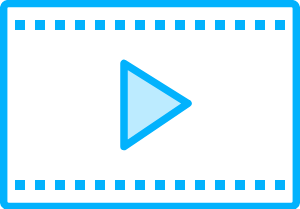
t = 0.00 s
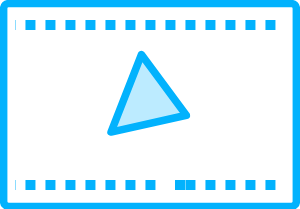
t = 0.95 s
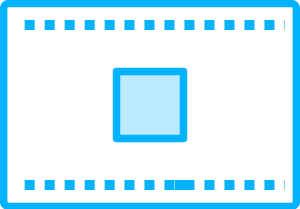
t = 2.11 s
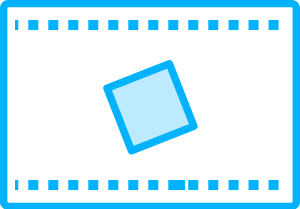
t = 3.10 s
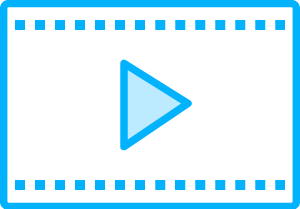
t = 4.00 s
t = 5.00 s: frame unchanged from t = 0.00 s, image omitted

The animated SVG that drew these frames (rendered in a browser with its animation timeline set to each time). Animation: 173 SMIL elements (animate=3,animateMotion=84,animateTransform=86); one cycle of 5.00 s, repeats indefinitely.

<svg xmlns="http://www.w3.org/2000/svg" xmlns:xlink="http://www.w3.org/1999/xlink" style="width:100%;height:100%" viewBox="0 0 168 117">
  <defs>
    <animateTransform xlink:href="#a" fill="freeze" additive="sum" attributeName="transform" begin="0s" calcMode="spline" dur="4.68s" from="-27.25 -17.25" keySplines="0 0 1 1" keyTimes="0;1" repeatCount="indefinite" to="-27.25 -17.25" type="translate" values="-27.25 -17.25;-27.25 -17.25"/>
    <animateTransform xlink:href="#b" fill="freeze" additive="sum" attributeName="transform" begin="0s" calcMode="spline" dur="4.68s" from="-27.25 -17.25" keySplines="0 0 1 1" keyTimes="0;1" repeatCount="indefinite" to="-27.25 -17.25" type="translate" values="-27.25 -17.25;-27.25 -17.25"/>
    <animateTransform xlink:href="#c" fill="freeze" additive="sum" attributeName="transform" begin="0s" calcMode="spline" dur="4.68s" from="-27.25 -17.25" keySplines="0 0 1 1" keyTimes="0;1" repeatCount="indefinite" to="-27.25 -17.25" type="translate" values="-27.25 -17.25;-27.25 -17.25"/>
    <animateTransform xlink:href="#d" fill="freeze" additive="sum" attributeName="transform" begin="0s" calcMode="spline" dur="4.68s" from="-27.25 -17.25" keySplines="0 0 1 1" keyTimes="0;1" repeatCount="indefinite" to="-27.25 -17.25" type="translate" values="-27.25 -17.25;-27.25 -17.25"/>
    <animateTransform xlink:href="#e" fill="freeze" additive="sum" attributeName="transform" begin="0s" calcMode="spline" dur="4.68s" from="-27.25 -17.25" keySplines="0 0 1 1" keyTimes="0;1" repeatCount="indefinite" to="-27.25 -17.25" type="translate" values="-27.25 -17.25;-27.25 -17.25"/>
    <animateTransform xlink:href="#f" fill="freeze" additive="sum" attributeName="transform" begin="0s" calcMode="spline" dur="4.68s" from="-27.25 -17.25" keySplines="0 0 1 1" keyTimes="0;1" repeatCount="indefinite" to="-27.25 -17.25" type="translate" values="-27.25 -17.25;-27.25 -17.25"/>
    <animateTransform xlink:href="#g" fill="freeze" additive="sum" attributeName="transform" begin="0s" calcMode="spline" dur="4.68s" from="-27.25 -17.25" keySplines="0 0 1 1" keyTimes="0;1" repeatCount="indefinite" to="-27.25 -17.25" type="translate" values="-27.25 -17.25;-27.25 -17.25"/>
    <animateTransform xlink:href="#h" fill="freeze" additive="sum" attributeName="transform" begin="0s" calcMode="spline" dur="4.68s" from="-27.25 -17.25" keySplines="0 0 1 1" keyTimes="0;1" repeatCount="indefinite" to="-27.25 -17.25" type="translate" values="-27.25 -17.25;-27.25 -17.25"/>
    <animateTransform xlink:href="#i" fill="freeze" additive="sum" attributeName="transform" begin="0s" calcMode="spline" dur="4.68s" from="-27.25 -17.25" keySplines="0 0 1 1" keyTimes="0;1" repeatCount="indefinite" to="-27.25 -17.25" type="translate" values="-27.25 -17.25;-27.25 -17.25"/>
    <animateTransform xlink:href="#j" fill="freeze" additive="sum" attributeName="transform" begin="0s" calcMode="spline" dur="4.68s" from="-27.25 -17.25" keySplines="0 0 1 1" keyTimes="0;1" repeatCount="indefinite" to="-27.25 -17.25" type="translate" values="-27.25 -17.25;-27.25 -17.25"/>
    <animateTransform xlink:href="#k" fill="freeze" additive="sum" attributeName="transform" begin="0s" calcMode="spline" dur="4.68s" from="-27.25 -17.25" keySplines="0 0 1 1" keyTimes="0;1" repeatCount="indefinite" to="-27.25 -17.25" type="translate" values="-27.25 -17.25;-27.25 -17.25"/>
    <animateTransform xlink:href="#l" fill="freeze" additive="sum" attributeName="transform" begin="0s" calcMode="spline" dur="4.68s" from="-27.25 -17.25" keySplines="0 0 1 1" keyTimes="0;1" repeatCount="indefinite" to="-27.25 -17.25" type="translate" values="-27.25 -17.25;-27.25 -17.25"/>
    <animateTransform xlink:href="#m" fill="freeze" additive="sum" attributeName="transform" begin="0s" calcMode="spline" dur="4.68s" from="-27.25 -17.25" keySplines="0 0 1 1" keyTimes="0;1" repeatCount="indefinite" to="-27.25 -17.25" type="translate" values="-27.25 -17.25;-27.25 -17.25"/>
    <animateTransform xlink:href="#n" fill="freeze" additive="sum" attributeName="transform" begin="0s" calcMode="spline" dur="4.68s" from="-27.25 -17.25" keySplines="0 0 1 1" keyTimes="0;1" repeatCount="indefinite" to="-27.25 -17.25" type="translate" values="-27.25 -17.25;-27.25 -17.25"/>
    <animateTransform xlink:href="#o" fill="freeze" additive="sum" attributeName="transform" begin="0s" calcMode="spline" dur="4.68s" from="-27.25 -17.25" keySplines="0 0 1 1" keyTimes="0;1" repeatCount="indefinite" to="-27.25 -17.25" type="translate" values="-27.25 -17.25;-27.25 -17.25"/>
    <animateTransform xlink:href="#p" fill="freeze" additive="sum" attributeName="transform" begin="0s" calcMode="spline" dur="4.68s" from="-27.25 -17.25" keySplines="0 0 1 1" keyTimes="0;1" repeatCount="indefinite" to="-27.25 -17.25" type="translate" values="-27.25 -17.25;-27.25 -17.25"/>
    <animateTransform xlink:href="#q" fill="freeze" additive="sum" attributeName="transform" begin="0s" calcMode="spline" dur="4.68s" from="-27.25 -17.25" keySplines="0 0 1 1" keyTimes="0;1" repeatCount="indefinite" to="-27.25 -17.25" type="translate" values="-27.25 -17.25;-27.25 -17.25"/>
    <animateTransform xlink:href="#r" fill="freeze" additive="sum" attributeName="transform" begin="0s" calcMode="spline" dur="4.68s" from="-27.25 -17.25" keySplines="0 0 1 1" keyTimes="0;1" repeatCount="indefinite" to="-27.25 -17.25" type="translate" values="-27.25 -17.25;-27.25 -17.25"/>
    <animateTransform xlink:href="#s" fill="freeze" additive="sum" attributeName="transform" begin="0s" calcMode="spline" dur="4.68s" from="-27.25 -17.25" keySplines="0 0 1 1" keyTimes="0;1" repeatCount="indefinite" to="-27.25 -17.25" type="translate" values="-27.25 -17.25;-27.25 -17.25"/>
    <animateTransform xlink:href="#t" fill="freeze" additive="sum" attributeName="transform" begin="0s" calcMode="spline" dur="4.68s" from="-27.25 -17.25" keySplines="0 0 1 1" keyTimes="0;1" repeatCount="indefinite" to="-27.25 -17.25" type="translate" values="-27.25 -17.25;-27.25 -17.25"/>
    <animateTransform xlink:href="#u" fill="freeze" additive="sum" attributeName="transform" begin="0s" calcMode="spline" dur="4.68s" from="-27.25 -17.25" keySplines="0 0 1 1" keyTimes="0;1" repeatCount="indefinite" to="-27.25 -17.25" type="translate" values="-27.25 -17.25;-27.25 -17.25"/>
    <animateTransform xlink:href="#v" fill="freeze" additive="sum" attributeName="transform" begin="0s" calcMode="spline" dur="4.68s" from="-27.25 -17.25" keySplines="0 0 1 1" keyTimes="0;1" repeatCount="indefinite" to="-27.25 -17.25" type="translate" values="-27.25 -17.25;-27.25 -17.25"/>
    <animateTransform xlink:href="#w" fill="freeze" additive="sum" attributeName="transform" begin="0s" calcMode="spline" dur="4.68s" from="-27.25 -17.25" keySplines="0 0 1 1" keyTimes="0;1" repeatCount="indefinite" to="-27.25 -17.25" type="translate" values="-27.25 -17.25;-27.25 -17.25"/>
    <animateTransform xlink:href="#x" fill="freeze" additive="sum" attributeName="transform" begin="0s" calcMode="spline" dur="4.68s" from="-27.25 -17.25" keySplines="0 0 1 1" keyTimes="0;1" repeatCount="indefinite" to="-27.25 -17.25" type="translate" values="-27.25 -17.25;-27.25 -17.25"/>
    <animateTransform xlink:href="#y" fill="freeze" additive="sum" attributeName="transform" begin="0s" calcMode="spline" dur="4.68s" from="-27.25 -17.25" keySplines="0 0 1 1" keyTimes="0;1" repeatCount="indefinite" to="-27.25 -17.25" type="translate" values="-27.25 -17.25;-27.25 -17.25"/>
    <animateTransform xlink:href="#z" fill="freeze" additive="sum" attributeName="transform" begin="0s" calcMode="spline" dur="4.68s" from="-27.25 -17.25" keySplines="0 0 1 1" keyTimes="0;1" repeatCount="indefinite" to="-27.25 -17.25" type="translate" values="-27.25 -17.25;-27.25 -17.25"/>
    <animateTransform xlink:href="#A" fill="freeze" additive="sum" attributeName="transform" begin="0s" calcMode="spline" dur="4.68s" from="-27.25 -17.25" keySplines="0 0 1 1" keyTimes="0;1" repeatCount="indefinite" to="-27.25 -17.25" type="translate" values="-27.25 -17.25;-27.25 -17.25"/>
    <animateTransform xlink:href="#B" fill="freeze" additive="sum" attributeName="transform" begin="0s" calcMode="spline" dur="4.68s" from="-27.25 -17.25" keySplines="0 0 1 1" keyTimes="0;1" repeatCount="indefinite" to="-27.25 -17.25" type="translate" values="-27.25 -17.25;-27.25 -17.25"/>
    <animateTransform xlink:href="#C" fill="freeze" additive="sum" attributeName="transform" begin="0s" calcMode="spline" dur="4.68s" from="-27.25 -17.25" keySplines="0 0 1 1" keyTimes="0;1" repeatCount="indefinite" to="-27.25 -17.25" type="translate" values="-27.25 -17.25;-27.25 -17.25"/>
    <animateTransform xlink:href="#D" fill="freeze" additive="sum" attributeName="transform" begin="0s" calcMode="spline" dur="4.68s" from="-27.25 -17.25" keySplines="0 0 1 1" keyTimes="0;1" repeatCount="indefinite" to="-27.25 -17.25" type="translate" values="-27.25 -17.25;-27.25 -17.25"/>
    <animateTransform xlink:href="#E" fill="freeze" additive="sum" attributeName="transform" begin="0s" calcMode="spline" dur="4.68s" from="-27.25 -17.25" keySplines="0 0 1 1" keyTimes="0;1" repeatCount="indefinite" to="-27.25 -17.25" type="translate" values="-27.25 -17.25;-27.25 -17.25"/>
    <animateTransform xlink:href="#F" fill="freeze" additive="sum" attributeName="transform" begin="0s" calcMode="spline" dur="4.68s" from="-27.25 -17.25" keySplines="0 0 1 1" keyTimes="0;1" repeatCount="indefinite" to="-27.25 -17.25" type="translate" values="-27.25 -17.25;-27.25 -17.25"/>
    <animateTransform xlink:href="#G" fill="freeze" additive="sum" attributeName="transform" begin="0s" calcMode="spline" dur="4.68s" from="-27.25 -17.25" keySplines="0 0 1 1" keyTimes="0;1" repeatCount="indefinite" to="-27.25 -17.25" type="translate" values="-27.25 -17.25;-27.25 -17.25"/>
    <animateTransform xlink:href="#H" fill="freeze" additive="sum" attributeName="transform" begin="0s" calcMode="spline" dur="4.68s" from="-27.25 -17.25" keySplines="0 0 1 1" keyTimes="0;1" repeatCount="indefinite" to="-27.25 -17.25" type="translate" values="-27.25 -17.25;-27.25 -17.25"/>
    <animateTransform xlink:href="#I" fill="freeze" additive="sum" attributeName="transform" begin="0s" calcMode="spline" dur="4.68s" from="-27.25 -17.25" keySplines="0 0 1 1" keyTimes="0;1" repeatCount="indefinite" to="-27.25 -17.25" type="translate" values="-27.25 -17.25;-27.25 -17.25"/>
    <animateTransform xlink:href="#J" fill="freeze" additive="sum" attributeName="transform" begin="0s" calcMode="spline" dur="4.68s" from="-27.25 -17.25" keySplines="0 0 1 1" keyTimes="0;1" repeatCount="indefinite" to="-27.25 -17.25" type="translate" values="-27.25 -17.25;-27.25 -17.25"/>
    <animateTransform xlink:href="#K" fill="freeze" additive="sum" attributeName="transform" begin="0s" calcMode="spline" dur="4.68s" from="-27.25 -17.25" keySplines="0 0 1 1" keyTimes="0;1" repeatCount="indefinite" to="-27.25 -17.25" type="translate" values="-27.25 -17.25;-27.25 -17.25"/>
    <animateTransform xlink:href="#L" fill="freeze" additive="sum" attributeName="transform" begin="0s" calcMode="spline" dur="4.68s" from="-27.25 -17.25" keySplines="0 0 1 1" keyTimes="0;1" repeatCount="indefinite" to="-27.25 -17.25" type="translate" values="-27.25 -17.25;-27.25 -17.25"/>
    <animateTransform xlink:href="#M" fill="freeze" additive="sum" attributeName="transform" begin="0s" calcMode="spline" dur="4.68s" from="-27.25 -17.25" keySplines="0 0 1 1" keyTimes="0;1" repeatCount="indefinite" to="-27.25 -17.25" type="translate" values="-27.25 -17.25;-27.25 -17.25"/>
    <animateTransform xlink:href="#N" fill="freeze" additive="sum" attributeName="transform" begin="0s" calcMode="spline" dur="4.68s" from="-27.25 -17.25" keySplines="0 0 1 1" keyTimes="0;1" repeatCount="indefinite" to="-27.25 -17.25" type="translate" values="-27.25 -17.25;-27.25 -17.25"/>
    <animateTransform xlink:href="#O" fill="freeze" additive="sum" attributeName="transform" begin="0s" calcMode="spline" dur="4.68s" from="-27.25 -17.25" keySplines="0 0 1 1" keyTimes="0;1" repeatCount="indefinite" to="-27.25 -17.25" type="translate" values="-27.25 -17.25;-27.25 -17.25"/>
    <animateTransform xlink:href="#P" fill="freeze" additive="sum" attributeName="transform" begin="0s" calcMode="spline" dur="4.68s" from="-27.25 -17.25" keySplines="0 0 1 1" keyTimes="0;1" repeatCount="indefinite" to="-27.25 -17.25" type="translate" values="-27.25 -17.25;-27.25 -17.25"/>
    <animateTransform xlink:href="#Q" fill="freeze" additive="sum" attributeName="transform" begin="0s" calcMode="spline" dur="4.68s" from="-27.25 -17.25" keySplines="0 0 1 1" keyTimes="0;1" repeatCount="indefinite" to="-27.25 -17.25" type="translate" values="-27.25 -17.25;-27.25 -17.25"/>
    <animateTransform xlink:href="#R" fill="freeze" additive="sum" attributeName="transform" begin="0s" calcMode="spline" dur="4.68s" from="-27.25 -17.25" keySplines="0 0 1 1" keyTimes="0;1" repeatCount="indefinite" to="-27.25 -17.25" type="translate" values="-27.25 -17.25;-27.25 -17.25"/>
    <animateTransform xlink:href="#S" fill="freeze" additive="sum" attributeName="transform" begin="0s" calcMode="spline" dur="4.68s" from="-27.25 -17.25" keySplines="0 0 1 1" keyTimes="0;1" repeatCount="indefinite" to="-27.25 -17.25" type="translate" values="-27.25 -17.25;-27.25 -17.25"/>
    <animateTransform xlink:href="#T" fill="freeze" additive="sum" attributeName="transform" begin="0s" calcMode="spline" dur="4.68s" from="-27.25 -17.25" keySplines="0 0 1 1" keyTimes="0;1" repeatCount="indefinite" to="-27.25 -17.25" type="translate" values="-27.25 -17.25;-27.25 -17.25"/>
    <animateTransform xlink:href="#U" fill="freeze" additive="sum" attributeName="transform" begin="0s" calcMode="spline" dur="4.68s" from="-27.25 -17.25" keySplines="0 0 1 1" keyTimes="0;1" repeatCount="indefinite" to="-27.25 -17.25" type="translate" values="-27.25 -17.25;-27.25 -17.25"/>
    <animateTransform xlink:href="#V" fill="freeze" additive="sum" attributeName="transform" begin="0s" calcMode="spline" dur="4.68s" from="-27.25 -17.25" keySplines="0 0 1 1" keyTimes="0;1" repeatCount="indefinite" to="-27.25 -17.25" type="translate" values="-27.25 -17.25;-27.25 -17.25"/>
    <animateTransform xlink:href="#W" fill="freeze" additive="sum" attributeName="transform" begin="0s" calcMode="spline" dur="4.68s" from="-27.25 -17.25" keySplines="0 0 1 1" keyTimes="0;1" repeatCount="indefinite" to="-27.25 -17.25" type="translate" values="-27.25 -17.25;-27.25 -17.25"/>
    <animateTransform xlink:href="#X" fill="freeze" additive="sum" attributeName="transform" begin="0s" calcMode="spline" dur="4.68s" from="-27.25 -17.25" keySplines="0 0 1 1" keyTimes="0;1" repeatCount="indefinite" to="-27.25 -17.25" type="translate" values="-27.25 -17.25;-27.25 -17.25"/>
    <animateTransform xlink:href="#Y" fill="freeze" additive="sum" attributeName="transform" begin="0s" calcMode="spline" dur="4.68s" from="-27.25 -17.25" keySplines="0 0 1 1" keyTimes="0;1" repeatCount="indefinite" to="-27.25 -17.25" type="translate" values="-27.25 -17.25;-27.25 -17.25"/>
    <animateTransform xlink:href="#Z" fill="freeze" additive="sum" attributeName="transform" begin="0s" calcMode="spline" dur="4.68s" from="-27.25 -17.25" keySplines="0 0 1 1" keyTimes="0;1" repeatCount="indefinite" to="-27.25 -17.25" type="translate" values="-27.25 -17.25;-27.25 -17.25"/>
    <animateTransform xlink:href="#aa" fill="freeze" additive="sum" attributeName="transform" begin="0s" calcMode="spline" dur="4.68s" from="-27.25 -17.25" keySplines="0 0 1 1" keyTimes="0;1" repeatCount="indefinite" to="-27.25 -17.25" type="translate" values="-27.25 -17.25;-27.25 -17.25"/>
    <animateTransform xlink:href="#ab" fill="freeze" additive="sum" attributeName="transform" begin="0s" calcMode="spline" dur="4.68s" from="-27.25 -17.25" keySplines="0 0 1 1" keyTimes="0;1" repeatCount="indefinite" to="-27.25 -17.25" type="translate" values="-27.25 -17.25;-27.25 -17.25"/>
    <animateTransform xlink:href="#ac" fill="freeze" additive="sum" attributeName="transform" begin="0s" calcMode="spline" dur="4.68s" from="-27.25 -17.25" keySplines="0 0 1 1" keyTimes="0;1" repeatCount="indefinite" to="-27.25 -17.25" type="translate" values="-27.25 -17.25;-27.25 -17.25"/>
    <animateTransform xlink:href="#ad" fill="freeze" additive="sum" attributeName="transform" begin="0s" calcMode="spline" dur="4.68s" from="-27.25 -17.25" keySplines="0 0 1 1" keyTimes="0;1" repeatCount="indefinite" to="-27.25 -17.25" type="translate" values="-27.25 -17.25;-27.25 -17.25"/>
    <animateTransform xlink:href="#ae" fill="freeze" additive="sum" attributeName="transform" begin="0s" calcMode="spline" dur="4.68s" from="-27.25 -17.25" keySplines="0 0 1 1" keyTimes="0;1" repeatCount="indefinite" to="-27.25 -17.25" type="translate" values="-27.25 -17.25;-27.25 -17.25"/>
    <animateTransform xlink:href="#af" fill="freeze" additive="sum" attributeName="transform" begin="0s" calcMode="spline" dur="4.68s" from="-27.25 -17.25" keySplines="0 0 1 1" keyTimes="0;1" repeatCount="indefinite" to="-27.25 -17.25" type="translate" values="-27.25 -17.25;-27.25 -17.25"/>
    <animateTransform xlink:href="#ag" fill="freeze" additive="sum" attributeName="transform" begin="0s" calcMode="spline" dur="4.68s" from="-27.25 -17.25" keySplines="0 0 1 1" keyTimes="0;1" repeatCount="indefinite" to="-27.25 -17.25" type="translate" values="-27.25 -17.25;-27.25 -17.25"/>
    <animateTransform xlink:href="#ah" fill="freeze" additive="sum" attributeName="transform" begin="0s" calcMode="spline" dur="4.68s" from="-27.25 -17.25" keySplines="0 0 1 1" keyTimes="0;1" repeatCount="indefinite" to="-27.25 -17.25" type="translate" values="-27.25 -17.25;-27.25 -17.25"/>
    <animateTransform xlink:href="#ai" fill="freeze" additive="sum" attributeName="transform" begin="0s" calcMode="spline" dur="4.68s" from="-27.25 -17.25" keySplines="0 0 1 1" keyTimes="0;1" repeatCount="indefinite" to="-27.25 -17.25" type="translate" values="-27.25 -17.25;-27.25 -17.25"/>
    <animateTransform xlink:href="#aj" fill="freeze" additive="sum" attributeName="transform" begin="0s" calcMode="spline" dur="4.68s" from="-27.25 -17.25" keySplines="0 0 1 1" keyTimes="0;1" repeatCount="indefinite" to="-27.25 -17.25" type="translate" values="-27.25 -17.25;-27.25 -17.25"/>
    <animateTransform xlink:href="#ak" fill="freeze" additive="sum" attributeName="transform" begin="0s" calcMode="spline" dur="4.68s" from="-27.25 -17.25" keySplines="0 0 1 1" keyTimes="0;1" repeatCount="indefinite" to="-27.25 -17.25" type="translate" values="-27.25 -17.25;-27.25 -17.25"/>
    <animateTransform xlink:href="#al" fill="freeze" additive="sum" attributeName="transform" begin="0s" calcMode="spline" dur="4.68s" from="-27.25 -17.25" keySplines="0 0 1 1" keyTimes="0;1" repeatCount="indefinite" to="-27.25 -17.25" type="translate" values="-27.25 -17.25;-27.25 -17.25"/>
    <animateTransform xlink:href="#am" fill="freeze" additive="sum" attributeName="transform" begin="0s" calcMode="spline" dur="4.68s" from="-27.25 -17.25" keySplines="0 0 1 1" keyTimes="0;1" repeatCount="indefinite" to="-27.25 -17.25" type="translate" values="-27.25 -17.25;-27.25 -17.25"/>
    <animateTransform xlink:href="#an" fill="freeze" additive="sum" attributeName="transform" begin="0s" calcMode="spline" dur="4.68s" from="-27.25 -17.25" keySplines="0 0 1 1" keyTimes="0;1" repeatCount="indefinite" to="-27.25 -17.25" type="translate" values="-27.25 -17.25;-27.25 -17.25"/>
    <animateTransform xlink:href="#ao" fill="freeze" additive="sum" attributeName="transform" begin="0s" calcMode="spline" dur="4.68s" from="-27.25 -17.25" keySplines="0 0 1 1" keyTimes="0;1" repeatCount="indefinite" to="-27.25 -17.25" type="translate" values="-27.25 -17.25;-27.25 -17.25"/>
    <animateTransform xlink:href="#ap" fill="freeze" additive="sum" attributeName="transform" begin="0s" calcMode="spline" dur="4.68s" from="-27.25 -17.25" keySplines="0 0 1 1" keyTimes="0;1" repeatCount="indefinite" to="-27.25 -17.25" type="translate" values="-27.25 -17.25;-27.25 -17.25"/>
    <animateTransform xlink:href="#aq" fill="freeze" additive="sum" attributeName="transform" begin="0s" calcMode="spline" dur="4.68s" from="-27.25 -17.25" keySplines="0 0 1 1" keyTimes="0;1" repeatCount="indefinite" to="-27.25 -17.25" type="translate" values="-27.25 -17.25;-27.25 -17.25"/>
    <animateTransform xlink:href="#ar" fill="freeze" additive="sum" attributeName="transform" begin="0s" calcMode="spline" dur="4.68s" from="-27.25 -17.25" keySplines="0 0 1 1" keyTimes="0;1" repeatCount="indefinite" to="-27.25 -17.25" type="translate" values="-27.25 -17.25;-27.25 -17.25"/>
    <animateTransform xlink:href="#as" fill="freeze" additive="sum" attributeName="transform" begin="0s" calcMode="spline" dur="4.68s" from="-27.25 -17.25" keySplines="0 0 1 1" keyTimes="0;1" repeatCount="indefinite" to="-27.25 -17.25" type="translate" values="-27.25 -17.25;-27.25 -17.25"/>
    <animateTransform xlink:href="#at" fill="freeze" additive="sum" attributeName="transform" begin="0s" calcMode="spline" dur="4.68s" from="-27.25 -17.25" keySplines="0 0 1 1" keyTimes="0;1" repeatCount="indefinite" to="-27.25 -17.25" type="translate" values="-27.25 -17.25;-27.25 -17.25"/>
    <animateTransform xlink:href="#au" fill="freeze" additive="sum" attributeName="transform" begin="0s" calcMode="spline" dur="4.68s" from="-27.25 -17.25" keySplines="0 0 1 1" keyTimes="0;1" repeatCount="indefinite" to="-27.25 -17.25" type="translate" values="-27.25 -17.25;-27.25 -17.25"/>
    <animateTransform xlink:href="#av" fill="freeze" additive="sum" attributeName="transform" begin="0s" calcMode="spline" dur="4.68s" from="-27.25 -17.25" keySplines="0 0 1 1" keyTimes="0;1" repeatCount="indefinite" to="-27.25 -17.25" type="translate" values="-27.25 -17.25;-27.25 -17.25"/>
    <animateTransform xlink:href="#aw" fill="freeze" additive="sum" attributeName="transform" begin="0s" calcMode="spline" dur="4.68s" from="-27.25 -17.25" keySplines="0 0 1 1" keyTimes="0;1" repeatCount="indefinite" to="-27.25 -17.25" type="translate" values="-27.25 -17.25;-27.25 -17.25"/>
    <animateTransform xlink:href="#ax" fill="freeze" additive="sum" attributeName="transform" begin="0s" calcMode="spline" dur="4.68s" from="-27.25 -17.25" keySplines="0 0 1 1" keyTimes="0;1" repeatCount="indefinite" to="-27.25 -17.25" type="translate" values="-27.25 -17.25;-27.25 -17.25"/>
    <animateTransform xlink:href="#ay" fill="freeze" additive="sum" attributeName="transform" begin="0s" calcMode="spline" dur="4.68s" from="-27.25 -17.25" keySplines="0 0 1 1" keyTimes="0;1" repeatCount="indefinite" to="-27.25 -17.25" type="translate" values="-27.25 -17.25;-27.25 -17.25"/>
    <animateTransform xlink:href="#az" fill="freeze" additive="sum" attributeName="transform" begin="0s" calcMode="spline" dur="4.68s" from="-27.25 -17.25" keySplines="0 0 1 1" keyTimes="0;1" repeatCount="indefinite" to="-27.25 -17.25" type="translate" values="-27.25 -17.25;-27.25 -17.25"/>
    <animateTransform xlink:href="#aA" fill="freeze" additive="sum" attributeName="transform" begin="0s" calcMode="spline" dur="4.68s" from="-27.25 -17.25" keySplines="0 0 1 1" keyTimes="0;1" repeatCount="indefinite" to="-27.25 -17.25" type="translate" values="-27.25 -17.25;-27.25 -17.25"/>
    <animateTransform xlink:href="#aB" fill="freeze" additive="sum" attributeName="transform" begin="0s" calcMode="spline" dur="4.68s" from="-27.25 -17.25" keySplines="0 0 1 1" keyTimes="0;1" repeatCount="indefinite" to="-27.25 -17.25" type="translate" values="-27.25 -17.25;-27.25 -17.25"/>
    <animateTransform xlink:href="#aC" fill="freeze" additive="sum" attributeName="transform" begin="0s" calcMode="spline" dur="4.68s" from="-27.25 -17.25" keySplines="0 0 1 1" keyTimes="0;1" repeatCount="indefinite" to="-27.25 -17.25" type="translate" values="-27.25 -17.25;-27.25 -17.25"/>
    <animateTransform xlink:href="#aD" fill="freeze" additive="sum" attributeName="transform" begin="0s" calcMode="spline" dur="4.68s" from="-27.25 -17.25" keySplines="0 0 1 1" keyTimes="0;1" repeatCount="indefinite" to="-27.25 -17.25" type="translate" values="-27.25 -17.25;-27.25 -17.25"/>
    <animateTransform xlink:href="#aE" fill="freeze" additive="sum" attributeName="transform" begin="0s" calcMode="spline" dur="4.68s" from="-27.25 -17.25" keySplines="0 0 1 1" keyTimes="0;1" repeatCount="indefinite" to="-27.25 -17.25" type="translate" values="-27.25 -17.25;-27.25 -17.25"/>
    <animateTransform xlink:href="#aF" fill="freeze" additive="sum" attributeName="transform" begin="0s" calcMode="spline" dur="4.68s" from="-27.25 -17.25" keySplines="0 0 1 1" keyTimes="0;1" repeatCount="indefinite" to="-27.25 -17.25" type="translate" values="-27.25 -17.25;-27.25 -17.25"/>
    <animateTransform xlink:href="#aG" fill="freeze" additive="sum" attributeName="transform" begin="0s" calcMode="spline" dur="4.68s" from="0" keySplines="1 0 0 1;1 0 0 1;0.167 0 0 1;1 0 0 1;0 0 0 0" keyTimes="0;0.1367521;0.4017094;0.5982906;0.8547009;1" repeatCount="indefinite" to="0" type="rotate" values="0;0;720;720;0;0"/>
    <animateTransform xlink:href="#aH" fill="freeze" additive="sum" attributeName="transform" begin="0s" calcMode="spline" dur="4.68s" from="0" keySplines="1 0 0 1;1 0 0 1;0.167 0 0 1;1 0 0 1;0 0 0 0" keyTimes="0;0.1367521;0.4017094;0.5982906;0.8547009;1" repeatCount="indefinite" to="0" type="rotate" values="0;0;720;720;0;0"/>
    <animateMotion xlink:href="#a" fill="freeze" begin="0s" calcMode="spline" dur="4.68s" keyPoints="0;0;1;1" keySplines="0.333 0 0.667 1;0.333 0 0.667 1;0 0 0 0" keyTimes="0;0.1367521;0.8547009;1" path="M27.25 17.25 C27.25,17.25 27.25,17.25 27.25,17.25 C13.27,17.25 -42.67,17.25 -56.65,17.25 C-56.65,17.25 -56.65,17.25 -56.65,17.25" repeatCount="indefinite"/>
    <animateMotion xlink:href="#b" fill="freeze" begin="0s" calcMode="spline" dur="4.68s" keyPoints="0;0;1;1" keySplines="0.333 0 0.667 1;0.333 0 0.667 1;0 0 0 0" keyTimes="0;0.1367521;0.8547009;1" path="M27.25 17.25 C27.25,17.25 27.25,17.25 27.25,17.25 C13.27,17.25 -42.67,17.25 -56.65,17.25 C-56.65,17.25 -56.65,17.25 -56.65,17.25" repeatCount="indefinite"/>
    <animateMotion xlink:href="#c" fill="freeze" begin="0s" calcMode="spline" dur="4.68s" keyPoints="0;0;1;1" keySplines="0.333 0 0.667 1;0.333 0 0.667 1;0 0 0 0" keyTimes="0;0.1367521;0.8547009;1" path="M27.25 17.25 C27.25,17.25 27.25,17.25 27.25,17.25 C13.27,17.25 -42.67,17.25 -56.65,17.25 C-56.65,17.25 -56.65,17.25 -56.65,17.25" repeatCount="indefinite"/>
    <animateMotion xlink:href="#d" fill="freeze" begin="0s" calcMode="spline" dur="4.68s" keyPoints="0;0;1;1" keySplines="0.333 0 0.667 1;0.333 0 0.667 1;0 0 0 0" keyTimes="0;0.1367521;0.8547009;1" path="M27.25 17.25 C27.25,17.25 27.25,17.25 27.25,17.25 C13.27,17.25 -42.67,17.25 -56.65,17.25 C-56.65,17.25 -56.65,17.25 -56.65,17.25" repeatCount="indefinite"/>
    <animateMotion xlink:href="#e" fill="freeze" begin="0s" calcMode="spline" dur="4.68s" keyPoints="0;0;1;1" keySplines="0.333 0 0.667 1;0.333 0 0.667 1;0 0 0 0" keyTimes="0;0.1367521;0.8547009;1" path="M27.25 17.25 C27.25,17.25 27.25,17.25 27.25,17.25 C13.27,17.25 -42.67,17.25 -56.65,17.25 C-56.65,17.25 -56.65,17.25 -56.65,17.25" repeatCount="indefinite"/>
    <animateMotion xlink:href="#f" fill="freeze" begin="0s" calcMode="spline" dur="4.68s" keyPoints="0;0;1;1" keySplines="0.333 0 0.667 1;0.333 0 0.667 1;0 0 0 0" keyTimes="0;0.1367521;0.8547009;1" path="M27.25 17.25 C27.25,17.25 27.25,17.25 27.25,17.25 C13.27,17.25 -42.67,17.25 -56.65,17.25 C-56.65,17.25 -56.65,17.25 -56.65,17.25" repeatCount="indefinite"/>
    <animateMotion xlink:href="#g" fill="freeze" begin="0s" calcMode="spline" dur="4.68s" keyPoints="0;0;1;1" keySplines="0.333 0 0.667 1;0.333 0 0.667 1;0 0 0 0" keyTimes="0;0.1367521;0.8547009;1" path="M27.25 17.25 C27.25,17.25 27.25,17.25 27.25,17.25 C13.27,17.25 -42.67,17.25 -56.65,17.25 C-56.65,17.25 -56.65,17.25 -56.65,17.25" repeatCount="indefinite"/>
    <animateMotion xlink:href="#h" fill="freeze" begin="0s" calcMode="spline" dur="4.68s" keyPoints="0;0;1;1" keySplines="0.333 0 0.667 1;0.333 0 0.667 1;0 0 0 0" keyTimes="0;0.1367521;0.8547009;1" path="M27.25 17.25 C27.25,17.25 27.25,17.25 27.25,17.25 C13.27,17.25 -42.67,17.25 -56.65,17.25 C-56.65,17.25 -56.65,17.25 -56.65,17.25" repeatCount="indefinite"/>
    <animateMotion xlink:href="#i" fill="freeze" begin="0s" calcMode="spline" dur="4.68s" keyPoints="0;0;1;1" keySplines="0.333 0 0.667 1;0.333 0 0.667 1;0 0 0 0" keyTimes="0;0.1367521;0.8547009;1" path="M27.25 17.25 C27.25,17.25 27.25,17.25 27.25,17.25 C13.27,17.25 -42.67,17.25 -56.65,17.25 C-56.65,17.25 -56.65,17.25 -56.65,17.25" repeatCount="indefinite"/>
    <animateMotion xlink:href="#j" fill="freeze" begin="0s" calcMode="spline" dur="4.68s" keyPoints="0;0;1;1" keySplines="0.333 0 0.667 1;0.333 0 0.667 1;0 0 0 0" keyTimes="0;0.1367521;0.8547009;1" path="M27.25 17.25 C27.25,17.25 27.25,17.25 27.25,17.25 C13.27,17.25 -42.67,17.25 -56.65,17.25 C-56.65,17.25 -56.65,17.25 -56.65,17.25" repeatCount="indefinite"/>
    <animateMotion xlink:href="#k" fill="freeze" begin="0s" calcMode="spline" dur="4.68s" keyPoints="0;0;1;1" keySplines="0.333 0 0.667 1;0.333 0 0.667 1;0 0 0 0" keyTimes="0;0.1367521;0.8547009;1" path="M27.25 17.25 C27.25,17.25 27.25,17.25 27.25,17.25 C13.27,17.25 -42.67,17.25 -56.65,17.25 C-56.65,17.25 -56.65,17.25 -56.65,17.25" repeatCount="indefinite"/>
    <animateMotion xlink:href="#l" fill="freeze" begin="0s" calcMode="spline" dur="4.68s" keyPoints="0;0;1;1" keySplines="0.333 0 0.667 1;0.333 0 0.667 1;0 0 0 0" keyTimes="0;0.1367521;0.8547009;1" path="M27.25 17.25 C27.25,17.25 27.25,17.25 27.25,17.25 C13.27,17.25 -42.67,17.25 -56.65,17.25 C-56.65,17.25 -56.65,17.25 -56.65,17.25" repeatCount="indefinite"/>
    <animateMotion xlink:href="#m" fill="freeze" begin="0s" calcMode="spline" dur="4.68s" keyPoints="0;0;1;1" keySplines="0.333 0 0.667 1;0.333 0 0.667 1;0 0 0 0" keyTimes="0;0.1367521;0.8547009;1" path="M27.25 17.25 C27.25,17.25 27.25,17.25 27.25,17.25 C13.27,17.25 -42.67,17.25 -56.65,17.25 C-56.65,17.25 -56.65,17.25 -56.65,17.25" repeatCount="indefinite"/>
    <animateMotion xlink:href="#n" fill="freeze" begin="0s" calcMode="spline" dur="4.68s" keyPoints="0;0;1;1" keySplines="0.333 0 0.667 1;0.333 0 0.667 1;0 0 0 0" keyTimes="0;0.1367521;0.8547009;1" path="M27.25 17.25 C27.25,17.25 27.25,17.25 27.25,17.25 C13.27,17.25 -42.67,17.25 -56.65,17.25 C-56.65,17.25 -56.65,17.25 -56.65,17.25" repeatCount="indefinite"/>
    <animateMotion xlink:href="#o" fill="freeze" begin="0s" calcMode="spline" dur="4.68s" keyPoints="0;0;1;1" keySplines="0.333 0 0.667 1;0.333 0 0.667 1;0 0 0 0" keyTimes="0;0.1367521;0.8547009;1" path="M27.25 17.25 C27.25,17.25 27.25,17.25 27.25,17.25 C13.27,17.25 -42.67,17.25 -56.65,17.25 C-56.65,17.25 -56.65,17.25 -56.65,17.25" repeatCount="indefinite"/>
    <animateMotion xlink:href="#p" fill="freeze" begin="0s" calcMode="spline" dur="4.68s" keyPoints="0;0;1;1" keySplines="0.333 0 0.667 1;0.333 0 0.667 1;0 0 0 0" keyTimes="0;0.1367521;0.8547009;1" path="M27.25 17.25 C27.25,17.25 27.25,17.25 27.25,17.25 C13.27,17.25 -42.67,17.25 -56.65,17.25 C-56.65,17.25 -56.65,17.25 -56.65,17.25" repeatCount="indefinite"/>
    <animateMotion xlink:href="#q" fill="freeze" begin="0s" calcMode="spline" dur="4.68s" keyPoints="0;0;1;1" keySplines="0.333 0 0.667 1;0.333 0 0.667 1;0 0 0 0" keyTimes="0;0.1367521;0.8547009;1" path="M27.25 17.25 C27.25,17.25 27.25,17.25 27.25,17.25 C13.27,17.25 -42.67,17.25 -56.65,17.25 C-56.65,17.25 -56.65,17.25 -56.65,17.25" repeatCount="indefinite"/>
    <animateMotion xlink:href="#r" fill="freeze" begin="0s" calcMode="spline" dur="4.68s" keyPoints="0;0;1;1" keySplines="0.333 0 0.667 1;0.333 0 0.667 1;0 0 0 0" keyTimes="0;0.1367521;0.8547009;1" path="M27.25 17.25 C27.25,17.25 27.25,17.25 27.25,17.25 C13.27,17.25 -42.67,17.25 -56.65,17.25 C-56.65,17.25 -56.65,17.25 -56.65,17.25" repeatCount="indefinite"/>
    <animateMotion xlink:href="#s" fill="freeze" begin="0s" calcMode="spline" dur="4.68s" keyPoints="0;0;1;1" keySplines="0.333 0 0.667 1;0.333 0 0.667 1;0 0 0 0" keyTimes="0;0.1367521;0.8547009;1" path="M27.25 17.25 C27.25,17.25 27.25,17.25 27.25,17.25 C13.27,17.25 -42.67,17.25 -56.65,17.25 C-56.65,17.25 -56.65,17.25 -56.65,17.25" repeatCount="indefinite"/>
    <animateMotion xlink:href="#t" fill="freeze" begin="0s" calcMode="spline" dur="4.68s" keyPoints="0;0;1;1" keySplines="0.333 0 0.667 1;0.333 0 0.667 1;0 0 0 0" keyTimes="0;0.1367521;0.8547009;1" path="M27.25 17.25 C27.25,17.25 27.25,17.25 27.25,17.25 C13.27,17.25 -42.67,17.25 -56.65,17.25 C-56.65,17.25 -56.65,17.25 -56.65,17.25" repeatCount="indefinite"/>
    <animateMotion xlink:href="#u" fill="freeze" begin="0s" calcMode="spline" dur="4.68s" keyPoints="0;0;1;1" keySplines="0.333 0 0.667 1;0.333 0 0.667 1;0 0 0 0" keyTimes="0;0.1367521;0.8547009;1" path="M27.25 17.25 C27.25,17.25 27.25,17.25 27.25,17.25 C13.27,17.25 -42.67,17.25 -56.65,17.25 C-56.65,17.25 -56.65,17.25 -56.65,17.25" repeatCount="indefinite"/>
    <animateMotion xlink:href="#v" fill="freeze" begin="0s" calcMode="spline" dur="4.68s" keyPoints="0;0;1;1" keySplines="0.333 0 0.667 1;0.333 0 0.667 1;0 0 0 0" keyTimes="0;0.1367521;0.8547009;1" path="M27.25 17.25 C27.25,17.25 27.25,17.25 27.25,17.25 C13.27,17.25 -42.67,17.25 -56.65,17.25 C-56.65,17.25 -56.65,17.25 -56.65,17.25" repeatCount="indefinite"/>
    <animateMotion xlink:href="#w" fill="freeze" begin="0s" calcMode="spline" dur="4.68s" keyPoints="0;0;1;1" keySplines="0.333 0 0.667 1;0.333 0 0.667 1;0 0 0 0" keyTimes="0;0.1367521;0.8547009;1" path="M27.25 17.25 C27.25,17.25 27.25,17.25 27.25,17.25 C13.27,17.25 -42.67,17.25 -56.65,17.25 C-56.65,17.25 -56.65,17.25 -56.65,17.25" repeatCount="indefinite"/>
    <animateMotion xlink:href="#x" fill="freeze" begin="0s" calcMode="spline" dur="4.68s" keyPoints="0;0;1;1" keySplines="0.333 0 0.667 1;0.333 0 0.667 1;0 0 0 0" keyTimes="0;0.1367521;0.8547009;1" path="M27.25 17.25 C27.25,17.25 27.25,17.25 27.25,17.25 C13.27,17.25 -42.67,17.25 -56.65,17.25 C-56.65,17.25 -56.65,17.25 -56.65,17.25" repeatCount="indefinite"/>
    <animateMotion xlink:href="#y" fill="freeze" begin="0s" calcMode="spline" dur="4.68s" keyPoints="0;0;1;1" keySplines="0.333 0 0.667 1;0.333 0 0.667 1;0 0 0 0" keyTimes="0;0.1367521;0.8547009;1" path="M27.25 17.25 C27.25,17.25 27.25,17.25 27.25,17.25 C13.27,17.25 -42.67,17.25 -56.65,17.25 C-56.65,17.25 -56.65,17.25 -56.65,17.25" repeatCount="indefinite"/>
    <animateMotion xlink:href="#z" fill="freeze" begin="0s" calcMode="spline" dur="4.68s" keyPoints="0;0;1;1" keySplines="0.333 0 0.667 1;0.333 0 0.667 1;0 0 0 0" keyTimes="0;0.1367521;0.8547009;1" path="M27.25 17.25 C27.25,17.25 27.25,17.25 27.25,17.25 C13.27,17.25 -42.67,17.25 -56.65,17.25 C-56.65,17.25 -56.65,17.25 -56.65,17.25" repeatCount="indefinite"/>
    <animateMotion xlink:href="#A" fill="freeze" begin="0s" calcMode="spline" dur="4.68s" keyPoints="0;0;1;1" keySplines="0.333 0 0.667 1;0.333 0 0.667 1;0 0 0 0" keyTimes="0;0.1367521;0.8547009;1" path="M27.25 17.25 C27.25,17.25 27.25,17.25 27.25,17.25 C13.27,17.25 -42.67,17.25 -56.65,17.25 C-56.65,17.25 -56.65,17.25 -56.65,17.25" repeatCount="indefinite"/>
    <animateMotion xlink:href="#B" fill="freeze" begin="0s" calcMode="spline" dur="4.68s" keyPoints="0;0;1;1" keySplines="0.333 0 0.667 1;0.333 0 0.667 1;0 0 0 0" keyTimes="0;0.1367521;0.8547009;1" path="M27.25 17.25 C27.25,17.25 27.25,17.25 27.25,17.25 C13.27,17.25 -42.67,17.25 -56.65,17.25 C-56.65,17.25 -56.65,17.25 -56.65,17.25" repeatCount="indefinite"/>
    <animateMotion xlink:href="#C" fill="freeze" begin="0s" calcMode="spline" dur="4.68s" keyPoints="0;0;1;1" keySplines="0.333 0 0.667 1;0.333 0 0.667 1;0 0 0 0" keyTimes="0;0.1367521;0.8547009;1" path="M83.25 17.25 C83.25,17.25 83.25,17.25 83.25,17.25 C69.25,17.25 13.25,17.25 -0.75,17.25 C-0.75,17.25 -0.75,17.25 -0.75,17.25" repeatCount="indefinite"/>
    <animateMotion xlink:href="#D" fill="freeze" begin="0s" calcMode="spline" dur="4.68s" keyPoints="0;0;1;1" keySplines="0.333 0 0.667 1;0.333 0 0.667 1;0 0 0 0" keyTimes="0;0.1367521;0.8547009;1" path="M83.25 17.25 C83.25,17.25 83.25,17.25 83.25,17.25 C69.25,17.25 13.25,17.25 -0.75,17.25 C-0.75,17.25 -0.75,17.25 -0.75,17.25" repeatCount="indefinite"/>
    <animateMotion xlink:href="#E" fill="freeze" begin="0s" calcMode="spline" dur="4.68s" keyPoints="0;0;1;1" keySplines="0.333 0 0.667 1;0.333 0 0.667 1;0 0 0 0" keyTimes="0;0.1367521;0.8547009;1" path="M83.25 17.25 C83.25,17.25 83.25,17.25 83.25,17.25 C69.25,17.25 13.25,17.25 -0.75,17.25 C-0.75,17.25 -0.75,17.25 -0.75,17.25" repeatCount="indefinite"/>
    <animateMotion xlink:href="#F" fill="freeze" begin="0s" calcMode="spline" dur="4.68s" keyPoints="0;0;1;1" keySplines="0.333 0 0.667 1;0.333 0 0.667 1;0 0 0 0" keyTimes="0;0.1367521;0.8547009;1" path="M83.25 17.25 C83.25,17.25 83.25,17.25 83.25,17.25 C69.25,17.25 13.25,17.25 -0.75,17.25 C-0.75,17.25 -0.75,17.25 -0.75,17.25" repeatCount="indefinite"/>
    <animateMotion xlink:href="#G" fill="freeze" begin="0s" calcMode="spline" dur="4.68s" keyPoints="0;0;1;1" keySplines="0.333 0 0.667 1;0.333 0 0.667 1;0 0 0 0" keyTimes="0;0.1367521;0.8547009;1" path="M83.25 17.25 C83.25,17.25 83.25,17.25 83.25,17.25 C69.25,17.25 13.25,17.25 -0.75,17.25 C-0.75,17.25 -0.75,17.25 -0.75,17.25" repeatCount="indefinite"/>
    <animateMotion xlink:href="#H" fill="freeze" begin="0s" calcMode="spline" dur="4.68s" keyPoints="0;0;1;1" keySplines="0.333 0 0.667 1;0.333 0 0.667 1;0 0 0 0" keyTimes="0;0.1367521;0.8547009;1" path="M83.25 17.25 C83.25,17.25 83.25,17.25 83.25,17.25 C69.25,17.25 13.25,17.25 -0.75,17.25 C-0.75,17.25 -0.75,17.25 -0.75,17.25" repeatCount="indefinite"/>
    <animateMotion xlink:href="#I" fill="freeze" begin="0s" calcMode="spline" dur="4.68s" keyPoints="0;0;1;1" keySplines="0.333 0 0.667 1;0.333 0 0.667 1;0 0 0 0" keyTimes="0;0.1367521;0.8547009;1" path="M83.25 17.25 C83.25,17.25 83.25,17.25 83.25,17.25 C69.25,17.25 13.25,17.25 -0.75,17.25 C-0.75,17.25 -0.75,17.25 -0.75,17.25" repeatCount="indefinite"/>
    <animateMotion xlink:href="#J" fill="freeze" begin="0s" calcMode="spline" dur="4.68s" keyPoints="0;0;1;1" keySplines="0.333 0 0.667 1;0.333 0 0.667 1;0 0 0 0" keyTimes="0;0.1367521;0.8547009;1" path="M83.25 17.25 C83.25,17.25 83.25,17.25 83.25,17.25 C69.25,17.25 13.25,17.25 -0.75,17.25 C-0.75,17.25 -0.75,17.25 -0.75,17.25" repeatCount="indefinite"/>
    <animateMotion xlink:href="#K" fill="freeze" begin="0s" calcMode="spline" dur="4.68s" keyPoints="0;0;1;1" keySplines="0.333 0 0.667 1;0.333 0 0.667 1;0 0 0 0" keyTimes="0;0.1367521;0.8547009;1" path="M83.25 17.25 C83.25,17.25 83.25,17.25 83.25,17.25 C69.25,17.25 13.25,17.25 -0.75,17.25 C-0.75,17.25 -0.75,17.25 -0.75,17.25" repeatCount="indefinite"/>
    <animateMotion xlink:href="#L" fill="freeze" begin="0s" calcMode="spline" dur="4.68s" keyPoints="0;0;1;1" keySplines="0.333 0 0.667 1;0.333 0 0.667 1;0 0 0 0" keyTimes="0;0.1367521;0.8547009;1" path="M83.25 17.25 C83.25,17.25 83.25,17.25 83.25,17.25 C69.25,17.25 13.25,17.25 -0.75,17.25 C-0.75,17.25 -0.75,17.25 -0.75,17.25" repeatCount="indefinite"/>
    <animateMotion xlink:href="#M" fill="freeze" begin="0s" calcMode="spline" dur="4.68s" keyPoints="0;0;1;1" keySplines="0.333 0 0.667 1;0.333 0 0.667 1;0 0 0 0" keyTimes="0;0.1367521;0.8547009;1" path="M83.25 17.25 C83.25,17.25 83.25,17.25 83.25,17.25 C69.25,17.25 13.25,17.25 -0.75,17.25 C-0.75,17.25 -0.75,17.25 -0.75,17.25" repeatCount="indefinite"/>
    <animateMotion xlink:href="#N" fill="freeze" begin="0s" calcMode="spline" dur="4.68s" keyPoints="0;0;1;1" keySplines="0.333 0 0.667 1;0.333 0 0.667 1;0 0 0 0" keyTimes="0;0.1367521;0.8547009;1" path="M83.25 17.25 C83.25,17.25 83.25,17.25 83.25,17.25 C69.25,17.25 13.25,17.25 -0.75,17.25 C-0.75,17.25 -0.75,17.25 -0.75,17.25" repeatCount="indefinite"/>
    <animateMotion xlink:href="#O" fill="freeze" begin="0s" calcMode="spline" dur="4.68s" keyPoints="0;0;1;1" keySplines="0.333 0 0.667 1;0.333 0 0.667 1;0 0 0 0" keyTimes="0;0.1367521;0.8547009;1" path="M83.25 17.25 C83.25,17.25 83.25,17.25 83.25,17.25 C69.25,17.25 13.25,17.25 -0.75,17.25 C-0.75,17.25 -0.75,17.25 -0.75,17.25" repeatCount="indefinite"/>
    <animateMotion xlink:href="#P" fill="freeze" begin="0s" calcMode="spline" dur="4.68s" keyPoints="0;0;1;1" keySplines="0.333 0 0.667 1;0.333 0 0.667 1;0 0 0 0" keyTimes="0;0.1367521;0.8547009;1" path="M83.25 17.25 C83.25,17.25 83.25,17.25 83.25,17.25 C69.25,17.25 13.25,17.25 -0.75,17.25 C-0.75,17.25 -0.75,17.25 -0.75,17.25" repeatCount="indefinite"/>
    <animateMotion xlink:href="#Q" fill="freeze" begin="0s" calcMode="spline" dur="4.68s" keyPoints="0;0;1;1" keySplines="0.333 0 0.667 1;0.333 0 0.667 1;0 0 0 0" keyTimes="0;0.1367521;0.8547009;1" path="M83.25 17.25 C83.25,17.25 83.25,17.25 83.25,17.25 C69.25,17.25 13.25,17.25 -0.75,17.25 C-0.75,17.25 -0.75,17.25 -0.75,17.25" repeatCount="indefinite"/>
    <animateMotion xlink:href="#R" fill="freeze" begin="0s" calcMode="spline" dur="4.68s" keyPoints="0;0;1;1" keySplines="0.333 0 0.667 1;0.333 0 0.667 1;0 0 0 0" keyTimes="0;0.1367521;0.8547009;1" path="M83.25 17.25 C83.25,17.25 83.25,17.25 83.25,17.25 C69.25,17.25 13.25,17.25 -0.75,17.25 C-0.75,17.25 -0.75,17.25 -0.75,17.25" repeatCount="indefinite"/>
    <animateMotion xlink:href="#S" fill="freeze" begin="0s" calcMode="spline" dur="4.68s" keyPoints="0;0;1;1" keySplines="0.333 0 0.667 1;0.333 0 0.667 1;0 0 0 0" keyTimes="0;0.1367521;0.8547009;1" path="M83.25 17.25 C83.25,17.25 83.25,17.25 83.25,17.25 C69.25,17.25 13.25,17.25 -0.75,17.25 C-0.75,17.25 -0.75,17.25 -0.75,17.25" repeatCount="indefinite"/>
    <animateMotion xlink:href="#T" fill="freeze" begin="0s" calcMode="spline" dur="4.68s" keyPoints="0;0;1;1" keySplines="0.333 0 0.667 1;0.333 0 0.667 1;0 0 0 0" keyTimes="0;0.1367521;0.8547009;1" path="M83.25 17.25 C83.25,17.25 83.25,17.25 83.25,17.25 C69.25,17.25 13.25,17.25 -0.75,17.25 C-0.75,17.25 -0.75,17.25 -0.75,17.25" repeatCount="indefinite"/>
    <animateMotion xlink:href="#U" fill="freeze" begin="0s" calcMode="spline" dur="4.68s" keyPoints="0;0;1;1" keySplines="0.333 0 0.667 1;0.333 0 0.667 1;0 0 0 0" keyTimes="0;0.1367521;0.8547009;1" path="M83.25 17.25 C83.25,17.25 83.25,17.25 83.25,17.25 C69.25,17.25 13.25,17.25 -0.75,17.25 C-0.75,17.25 -0.75,17.25 -0.75,17.25" repeatCount="indefinite"/>
    <animateMotion xlink:href="#V" fill="freeze" begin="0s" calcMode="spline" dur="4.68s" keyPoints="0;0;1;1" keySplines="0.333 0 0.667 1;0.333 0 0.667 1;0 0 0 0" keyTimes="0;0.1367521;0.8547009;1" path="M83.25 17.25 C83.25,17.25 83.25,17.25 83.25,17.25 C69.25,17.25 13.25,17.25 -0.75,17.25 C-0.75,17.25 -0.75,17.25 -0.75,17.25" repeatCount="indefinite"/>
    <animateMotion xlink:href="#W" fill="freeze" begin="0s" calcMode="spline" dur="4.68s" keyPoints="0;0;1;1" keySplines="0.333 0 0.667 1;0.333 0 0.667 1;0 0 0 0" keyTimes="0;0.1367521;0.8547009;1" path="M83.25 17.25 C83.25,17.25 83.25,17.25 83.25,17.25 C69.25,17.25 13.25,17.25 -0.75,17.25 C-0.75,17.25 -0.75,17.25 -0.75,17.25" repeatCount="indefinite"/>
    <animateMotion xlink:href="#X" fill="freeze" begin="0s" calcMode="spline" dur="4.68s" keyPoints="0;0;1;1" keySplines="0.333 0 0.667 1;0.333 0 0.667 1;0 0 0 0" keyTimes="0;0.1367521;0.8547009;1" path="M83.25 17.25 C83.25,17.25 83.25,17.25 83.25,17.25 C69.25,17.25 13.25,17.25 -0.75,17.25 C-0.75,17.25 -0.75,17.25 -0.75,17.25" repeatCount="indefinite"/>
    <animateMotion xlink:href="#Y" fill="freeze" begin="0s" calcMode="spline" dur="4.68s" keyPoints="0;0;1;1" keySplines="0.333 0 0.667 1;0.333 0 0.667 1;0 0 0 0" keyTimes="0;0.1367521;0.8547009;1" path="M83.25 17.25 C83.25,17.25 83.25,17.25 83.25,17.25 C69.25,17.25 13.25,17.25 -0.75,17.25 C-0.75,17.25 -0.75,17.25 -0.75,17.25" repeatCount="indefinite"/>
    <animateMotion xlink:href="#Z" fill="freeze" begin="0s" calcMode="spline" dur="4.68s" keyPoints="0;0;1;1" keySplines="0.333 0 0.667 1;0.333 0 0.667 1;0 0 0 0" keyTimes="0;0.1367521;0.8547009;1" path="M83.25 17.25 C83.25,17.25 83.25,17.25 83.25,17.25 C69.25,17.25 13.25,17.25 -0.75,17.25 C-0.75,17.25 -0.75,17.25 -0.75,17.25" repeatCount="indefinite"/>
    <animateMotion xlink:href="#aa" fill="freeze" begin="0s" calcMode="spline" dur="4.68s" keyPoints="0;0;1;1" keySplines="0.333 0 0.667 1;0.333 0 0.667 1;0 0 0 0" keyTimes="0;0.1367521;0.8547009;1" path="M83.25 17.25 C83.25,17.25 83.25,17.25 83.25,17.25 C69.25,17.25 13.25,17.25 -0.75,17.25 C-0.75,17.25 -0.75,17.25 -0.75,17.25" repeatCount="indefinite"/>
    <animateMotion xlink:href="#ab" fill="freeze" begin="0s" calcMode="spline" dur="4.68s" keyPoints="0;0;1;1" keySplines="0.333 0 0.667 1;0.333 0 0.667 1;0 0 0 0" keyTimes="0;0.1367521;0.8547009;1" path="M83.25 17.25 C83.25,17.25 83.25,17.25 83.25,17.25 C69.25,17.25 13.25,17.25 -0.75,17.25 C-0.75,17.25 -0.75,17.25 -0.75,17.25" repeatCount="indefinite"/>
    <animateMotion xlink:href="#ac" fill="freeze" begin="0s" calcMode="spline" dur="4.68s" keyPoints="0;0;1;1" keySplines="0.333 0 0.667 1;0.333 0 0.667 1;0 0 0 0" keyTimes="0;0.1367521;0.8547009;1" path="M83.25 17.25 C83.25,17.25 83.25,17.25 83.25,17.25 C69.25,17.25 13.25,17.25 -0.75,17.25 C-0.75,17.25 -0.75,17.25 -0.75,17.25" repeatCount="indefinite"/>
    <animateMotion xlink:href="#ad" fill="freeze" begin="0s" calcMode="spline" dur="4.68s" keyPoints="0;0;1;1" keySplines="0.333 0 0.667 1;0.333 0 0.667 1;0 0 0 0" keyTimes="0;0.1367521;0.8547009;1" path="M83.25 17.25 C83.25,17.25 83.25,17.25 83.25,17.25 C69.25,17.25 13.25,17.25 -0.75,17.25 C-0.75,17.25 -0.75,17.25 -0.75,17.25" repeatCount="indefinite"/>
    <animateMotion xlink:href="#ae" fill="freeze" begin="0s" calcMode="spline" dur="4.68s" keyPoints="0;0;1;1" keySplines="0.333 0 0.667 1;0.333 0 0.667 1;0 0 0 0" keyTimes="0;0.1367521;0.8547009;1" path="M83.25 17.25 C83.25,17.25 83.25,17.25 83.25,17.25 C69.25,17.25 13.25,17.25 -0.75,17.25 C-0.75,17.25 -0.75,17.25 -0.75,17.25" repeatCount="indefinite"/>
    <animateMotion xlink:href="#af" fill="freeze" begin="0s" calcMode="spline" dur="4.68s" keyPoints="0;0;1;1" keySplines="0.333 0 0.667 1;0.333 0 0.667 1;0 0 0 0" keyTimes="0;0.1367521;0.8547009;1" path="M83.25 17.25 C83.25,17.25 83.25,17.25 83.25,17.25 C69.25,17.25 13.25,17.25 -0.75,17.25 C-0.75,17.25 -0.75,17.25 -0.75,17.25" repeatCount="indefinite"/>
    <animateMotion xlink:href="#ag" fill="freeze" begin="0s" calcMode="spline" dur="4.68s" keyPoints="0;0;1;1" keySplines="0.333 0 0.667 1;0.333 0 0.667 1;0 0 0 0" keyTimes="0;0.1367521;0.8547009;1" path="M83.25 17.25 C83.25,17.25 83.25,17.25 83.25,17.25 C69.25,17.25 13.25,17.25 -0.75,17.25 C-0.75,17.25 -0.75,17.25 -0.75,17.25" repeatCount="indefinite"/>
    <animateMotion xlink:href="#ah" fill="freeze" begin="0s" calcMode="spline" dur="4.68s" keyPoints="0;0;1;1" keySplines="0.333 0 0.667 1;0.333 0 0.667 1;0 0 0 0" keyTimes="0;0.1367521;0.8547009;1" path="M83.25 17.25 C83.25,17.25 83.25,17.25 83.25,17.25 C69.25,17.25 13.25,17.25 -0.75,17.25 C-0.75,17.25 -0.75,17.25 -0.75,17.25" repeatCount="indefinite"/>
    <animateMotion xlink:href="#ai" fill="freeze" begin="0s" calcMode="spline" dur="4.68s" keyPoints="0;0;1;1" keySplines="0.333 0 0.667 1;0.333 0 0.667 1;0 0 0 0" keyTimes="0;0.1367521;0.8547009;1" path="M83.25 17.25 C83.25,17.25 83.25,17.25 83.25,17.25 C69.25,17.25 13.25,17.25 -0.75,17.25 C-0.75,17.25 -0.75,17.25 -0.75,17.25" repeatCount="indefinite"/>
    <animateMotion xlink:href="#aj" fill="freeze" begin="0s" calcMode="spline" dur="4.68s" keyPoints="0;0;1;1" keySplines="0.333 0 0.667 1;0.333 0 0.667 1;0 0 0 0" keyTimes="0;0.1367521;0.8547009;1" path="M83.25 17.25 C83.25,17.25 83.25,17.25 83.25,17.25 C69.25,17.25 13.25,17.25 -0.75,17.25 C-0.75,17.25 -0.75,17.25 -0.75,17.25" repeatCount="indefinite"/>
    <animateMotion xlink:href="#ak" fill="freeze" begin="0s" calcMode="spline" dur="4.68s" keyPoints="0;0;1;1" keySplines="0.333 0 0.667 1;0.333 0 0.667 1;0 0 0 0" keyTimes="0;0.1367521;0.8547009;1" path="M83.25 17.25 C83.25,17.25 83.25,17.25 83.25,17.25 C69.25,17.25 13.25,17.25 -0.75,17.25 C-0.75,17.25 -0.75,17.25 -0.75,17.25" repeatCount="indefinite"/>
    <animateMotion xlink:href="#al" fill="freeze" begin="0s" calcMode="spline" dur="4.68s" keyPoints="0;0;1;1" keySplines="0.333 0 0.667 1;0.333 0 0.667 1;0 0 0 0" keyTimes="0;0.1367521;0.8547009;1" path="M83.25 17.25 C83.25,17.25 83.25,17.25 83.25,17.25 C69.25,17.25 13.25,17.25 -0.75,17.25 C-0.75,17.25 -0.75,17.25 -0.75,17.25" repeatCount="indefinite"/>
    <animateMotion xlink:href="#am" fill="freeze" begin="0s" calcMode="spline" dur="4.68s" keyPoints="0;0;1;1" keySplines="0.333 0 0.667 1;0.333 0 0.667 1;0 0 0 0" keyTimes="0;0.1367521;0.8547009;1" path="M83.25 17.25 C83.25,17.25 83.25,17.25 83.25,17.25 C69.25,17.25 13.25,17.25 -0.75,17.25 C-0.75,17.25 -0.75,17.25 -0.75,17.25" repeatCount="indefinite"/>
    <animateMotion xlink:href="#an" fill="freeze" begin="0s" calcMode="spline" dur="4.68s" keyPoints="0;0;1;1" keySplines="0.333 0 0.667 1;0.333 0 0.667 1;0 0 0 0" keyTimes="0;0.1367521;0.8547009;1" path="M83.25 17.25 C83.25,17.25 83.25,17.25 83.25,17.25 C69.25,17.25 13.25,17.25 -0.75,17.25 C-0.75,17.25 -0.75,17.25 -0.75,17.25" repeatCount="indefinite"/>
    <animateMotion xlink:href="#ao" fill="freeze" begin="0s" calcMode="spline" dur="4.68s" keyPoints="0;0;1;1" keySplines="0.333 0 0.667 1;0.333 0 0.667 1;0 0 0 0" keyTimes="0;0.1367521;0.8547009;1" path="M83.25 17.25 C83.25,17.25 83.25,17.25 83.25,17.25 C69.25,17.25 13.25,17.25 -0.75,17.25 C-0.75,17.25 -0.75,17.25 -0.75,17.25" repeatCount="indefinite"/>
    <animateMotion xlink:href="#ap" fill="freeze" begin="0s" calcMode="spline" dur="4.68s" keyPoints="0;0;1;1" keySplines="0.333 0 0.667 1;0.333 0 0.667 1;0 0 0 0" keyTimes="0;0.1367521;0.8547009;1" path="M83.25 17.25 C83.25,17.25 83.25,17.25 83.25,17.25 C69.25,17.25 13.25,17.25 -0.75,17.25 C-0.75,17.25 -0.75,17.25 -0.75,17.25" repeatCount="indefinite"/>
    <animateMotion xlink:href="#aq" fill="freeze" begin="0s" calcMode="spline" dur="4.68s" keyPoints="0;0;1;1" keySplines="0.333 0 0.667 1;0.333 0 0.667 1;0 0 0 0" keyTimes="0;0.1367521;0.8547009;1" path="M83.25 17.25 C83.25,17.25 83.25,17.25 83.25,17.25 C69.25,17.25 13.25,17.25 -0.75,17.25 C-0.75,17.25 -0.75,17.25 -0.75,17.25" repeatCount="indefinite"/>
    <animateMotion xlink:href="#ar" fill="freeze" begin="0s" calcMode="spline" dur="4.68s" keyPoints="0;0;1;1" keySplines="0.333 0 0.667 1;0.333 0 0.667 1;0 0 0 0" keyTimes="0;0.1367521;0.8547009;1" path="M83.25 17.25 C83.25,17.25 83.25,17.25 83.25,17.25 C69.25,17.25 13.25,17.25 -0.75,17.25 C-0.75,17.25 -0.75,17.25 -0.75,17.25" repeatCount="indefinite"/>
    <animateMotion xlink:href="#as" fill="freeze" begin="0s" calcMode="spline" dur="4.68s" keyPoints="0;0;1;1" keySplines="0.333 0 0.667 1;0.333 0 0.667 1;0 0 0 0" keyTimes="0;0.1367521;0.8547009;1" path="M83.25 17.25 C83.25,17.25 83.25,17.25 83.25,17.25 C69.25,17.25 13.25,17.25 -0.75,17.25 C-0.75,17.25 -0.75,17.25 -0.75,17.25" repeatCount="indefinite"/>
    <animateMotion xlink:href="#at" fill="freeze" begin="0s" calcMode="spline" dur="4.68s" keyPoints="0;0;1;1" keySplines="0.333 0 0.667 1;0.333 0 0.667 1;0 0 0 0" keyTimes="0;0.1367521;0.8547009;1" path="M83.25 17.25 C83.25,17.25 83.25,17.25 83.25,17.25 C69.25,17.25 13.25,17.25 -0.75,17.25 C-0.75,17.25 -0.75,17.25 -0.75,17.25" repeatCount="indefinite"/>
    <animateMotion xlink:href="#au" fill="freeze" begin="0s" calcMode="spline" dur="4.68s" keyPoints="0;0;1;1" keySplines="0.333 0 0.667 1;0.333 0 0.667 1;0 0 0 0" keyTimes="0;0.1367521;0.8547009;1" path="M83.25 17.25 C83.25,17.25 83.25,17.25 83.25,17.25 C69.25,17.25 13.25,17.25 -0.75,17.25 C-0.75,17.25 -0.75,17.25 -0.75,17.25" repeatCount="indefinite"/>
    <animateMotion xlink:href="#av" fill="freeze" begin="0s" calcMode="spline" dur="4.68s" keyPoints="0;0;1;1" keySplines="0.333 0 0.667 1;0.333 0 0.667 1;0 0 0 0" keyTimes="0;0.1367521;0.8547009;1" path="M83.25 17.25 C83.25,17.25 83.25,17.25 83.25,17.25 C69.25,17.25 13.25,17.25 -0.75,17.25 C-0.75,17.25 -0.75,17.25 -0.75,17.25" repeatCount="indefinite"/>
    <animateMotion xlink:href="#aw" fill="freeze" begin="0s" calcMode="spline" dur="4.68s" keyPoints="0;0;1;1" keySplines="0.333 0 0.667 1;0.333 0 0.667 1;0 0 0 0" keyTimes="0;0.1367521;0.8547009;1" path="M83.25 17.25 C83.25,17.25 83.25,17.25 83.25,17.25 C69.25,17.25 13.25,17.25 -0.75,17.25 C-0.75,17.25 -0.75,17.25 -0.75,17.25" repeatCount="indefinite"/>
    <animateMotion xlink:href="#ax" fill="freeze" begin="0s" calcMode="spline" dur="4.68s" keyPoints="0;0;1;1" keySplines="0.333 0 0.667 1;0.333 0 0.667 1;0 0 0 0" keyTimes="0;0.1367521;0.8547009;1" path="M83.25 17.25 C83.25,17.25 83.25,17.25 83.25,17.25 C69.25,17.25 13.25,17.25 -0.75,17.25 C-0.75,17.25 -0.75,17.25 -0.75,17.25" repeatCount="indefinite"/>
    <animateMotion xlink:href="#ay" fill="freeze" begin="0s" calcMode="spline" dur="4.68s" keyPoints="0;0;1;1" keySplines="0.333 0 0.667 1;0.333 0 0.667 1;0 0 0 0" keyTimes="0;0.1367521;0.8547009;1" path="M83.25 17.25 C83.25,17.25 83.25,17.25 83.25,17.25 C69.25,17.25 13.25,17.25 -0.75,17.25 C-0.75,17.25 -0.75,17.25 -0.75,17.25" repeatCount="indefinite"/>
    <animateMotion xlink:href="#az" fill="freeze" begin="0s" calcMode="spline" dur="4.68s" keyPoints="0;0;1;1" keySplines="0.333 0 0.667 1;0.333 0 0.667 1;0 0 0 0" keyTimes="0;0.1367521;0.8547009;1" path="M83.25 17.25 C83.25,17.25 83.25,17.25 83.25,17.25 C69.25,17.25 13.25,17.25 -0.75,17.25 C-0.75,17.25 -0.75,17.25 -0.75,17.25" repeatCount="indefinite"/>
    <animateMotion xlink:href="#aA" fill="freeze" begin="0s" calcMode="spline" dur="4.68s" keyPoints="0;0;1;1" keySplines="0.333 0 0.667 1;0.333 0 0.667 1;0 0 0 0" keyTimes="0;0.1367521;0.8547009;1" path="M83.25 17.25 C83.25,17.25 83.25,17.25 83.25,17.25 C69.25,17.25 13.25,17.25 -0.75,17.25 C-0.75,17.25 -0.75,17.25 -0.75,17.25" repeatCount="indefinite"/>
    <animateMotion xlink:href="#aB" fill="freeze" begin="0s" calcMode="spline" dur="4.68s" keyPoints="0;0;1;1" keySplines="0.333 0 0.667 1;0.333 0 0.667 1;0 0 0 0" keyTimes="0;0.1367521;0.8547009;1" path="M83.25 17.25 C83.25,17.25 83.25,17.25 83.25,17.25 C69.25,17.25 13.25,17.25 -0.75,17.25 C-0.75,17.25 -0.75,17.25 -0.75,17.25" repeatCount="indefinite"/>
    <animateMotion xlink:href="#aC" fill="freeze" begin="0s" calcMode="spline" dur="4.68s" keyPoints="0;0;1;1" keySplines="0.333 0 0.667 1;0.333 0 0.667 1;0 0 0 0" keyTimes="0;0.1367521;0.8547009;1" path="M83.25 17.25 C83.25,17.25 83.25,17.25 83.25,17.25 C69.25,17.25 13.25,17.25 -0.75,17.25 C-0.75,17.25 -0.75,17.25 -0.75,17.25" repeatCount="indefinite"/>
    <animateMotion xlink:href="#aD" fill="freeze" begin="0s" calcMode="spline" dur="4.68s" keyPoints="0;0;1;1" keySplines="0.333 0 0.667 1;0.333 0 0.667 1;0 0 0 0" keyTimes="0;0.1367521;0.8547009;1" path="M83.25 17.25 C83.25,17.25 83.25,17.25 83.25,17.25 C69.25,17.25 13.25,17.25 -0.75,17.25 C-0.75,17.25 -0.75,17.25 -0.75,17.25" repeatCount="indefinite"/>
    <animateMotion xlink:href="#aE" fill="freeze" begin="0s" calcMode="spline" dur="4.68s" keyPoints="0;0;1;1" keySplines="0.333 0 0.667 1;0.333 0 0.667 1;0 0 0 0" keyTimes="0;0.1367521;0.8547009;1" path="M83.25 17.25 C83.25,17.25 83.25,17.25 83.25,17.25 C69.25,17.25 13.25,17.25 -0.75,17.25 C-0.75,17.25 -0.75,17.25 -0.75,17.25" repeatCount="indefinite"/>
    <animateMotion xlink:href="#aF" fill="freeze" begin="0s" calcMode="spline" dur="4.68s" keyPoints="0;0;1;1" keySplines="0.333 0 0.667 1;0.333 0 0.667 1;0 0 0 0" keyTimes="0;0.1367521;0.8547009;1" path="M83.25 17.25 C83.25,17.25 83.25,17.25 83.25,17.25 C69.25,17.25 13.25,17.25 -0.75,17.25 C-0.75,17.25 -0.75,17.25 -0.75,17.25" repeatCount="indefinite"/>
    <animate xlink:href="#aI" fill="freeze" attributeName="d" attributeType="XML" begin="0s" calcMode="spline" dur="4.68s" from="M6.4 -0.31 C6.4,-0.31 6.38,-0.32 6.38,-0.32 C6.38,-0.32 -6.4,-8.32 -6.4,-8.32 C-6.4,-8.32 -6.4,8.32 -6.4,8.32 C-6.4,8.32 6.4,-0.31 6.4,-0.31z" keySplines="0.996 0 0 1;0.996 0 0 1;0.167 0 0 1;0.167 0 0.833 1;0 0 0 0" keyTimes="0;0.2564103;0.2820513;0.7179487;0.7435897;1" repeatCount="indefinite" to="M6.4 -0.31 C6.4,-0.31 6.38,-0.32 6.38,-0.32 C6.38,-0.32 -6.4,-8.32 -6.4,-8.32 C-6.4,-8.32 -6.4,8.32 -6.4,8.32 C-6.4,8.32 6.4,-0.31 6.4,-0.31z" values="M6.4 -0.31 C6.4,-0.31 6.38,-0.32 6.38,-0.32 C6.38,-0.32 -6.4,-8.32 -6.4,-8.32 C-6.4,-8.32 -6.4,8.32 -6.4,8.32 C-6.4,8.32 6.4,-0.31 6.4,-0.31z ;M6.4 -0.31 C6.4,-0.31 6.38,-0.32 6.38,-0.32 C6.38,-0.32 -6.4,-8.32 -6.4,-8.32 C-6.4,-8.32 -6.4,8.32 -6.4,8.32 C-6.4,8.32 6.4,-0.31 6.4,-0.31z ;M5.5 6.7 C5.5,6.7 5.5,-6.69 5.5,-6.69 C5.5,-6.69 -7.9,-6.7 -7.9,-6.7 C-7.9,-6.7 -7.9,6.71 -7.9,6.71 C-7.9,6.71 5.5,6.7 5.5,6.7z ;M5.5 6.7 C5.5,6.7 5.5,-6.69 5.5,-6.69 C5.5,-6.69 -7.9,-6.7 -7.9,-6.7 C-7.9,-6.7 -7.9,6.71 -7.9,6.71 C-7.9,6.71 5.5,6.7 5.5,6.7z ;M6.4 -0.31 C6.4,-0.31 6.38,-0.32 6.38,-0.32 C6.38,-0.32 -6.4,-8.32 -6.4,-8.32 C-6.4,-8.32 -6.4,8.32 -6.4,8.32 C-6.4,8.32 6.4,-0.31 6.4,-0.31z ;M6.4 -0.31 C6.4,-0.31 6.38,-0.32 6.38,-0.32 C6.38,-0.32 -6.4,-8.32 -6.4,-8.32 C-6.4,-8.32 -6.4,8.32 -6.4,8.32 C-6.4,8.32 6.4,-0.31 6.4,-0.31z"/>
    <animate xlink:href="#aJ" fill="freeze" attributeName="d" attributeType="XML" begin="0s" calcMode="spline" dur="4.68s" from="M6.4 -0.31 C6.4,-0.31 6.38,-0.32 6.38,-0.32 C6.38,-0.32 -6.4,-8.32 -6.4,-8.32 C-6.4,-8.32 -6.4,8.32 -6.4,8.32 C-6.4,8.32 6.4,-0.31 6.4,-0.31z" keySplines="0.996 0 0 1;0.996 0 0 1;0.167 0 0 1;0.167 0 0.833 1;0 0 0 0" keyTimes="0;0.2564103;0.2820513;0.7179487;0.7435897;1" repeatCount="indefinite" to="M6.4 -0.31 C6.4,-0.31 6.38,-0.32 6.38,-0.32 C6.38,-0.32 -6.4,-8.32 -6.4,-8.32 C-6.4,-8.32 -6.4,8.32 -6.4,8.32 C-6.4,8.32 6.4,-0.31 6.4,-0.31z" values="M6.4 -0.31 C6.4,-0.31 6.38,-0.32 6.38,-0.32 C6.38,-0.32 -6.4,-8.32 -6.4,-8.32 C-6.4,-8.32 -6.4,8.32 -6.4,8.32 C-6.4,8.32 6.4,-0.31 6.4,-0.31z ;M6.4 -0.31 C6.4,-0.31 6.38,-0.32 6.38,-0.32 C6.38,-0.32 -6.4,-8.32 -6.4,-8.32 C-6.4,-8.32 -6.4,8.32 -6.4,8.32 C-6.4,8.32 6.4,-0.31 6.4,-0.31z ;M5.5 6.7 C5.5,6.7 5.5,-6.69 5.5,-6.69 C5.5,-6.69 -7.9,-6.7 -7.9,-6.7 C-7.9,-6.7 -7.9,6.71 -7.9,6.71 C-7.9,6.71 5.5,6.7 5.5,6.7z ;M5.5 6.7 C5.5,6.7 5.5,-6.69 5.5,-6.69 C5.5,-6.69 -7.9,-6.7 -7.9,-6.7 C-7.9,-6.7 -7.9,6.71 -7.9,6.71 C-7.9,6.71 5.5,6.7 5.5,6.7z ;M6.4 -0.31 C6.4,-0.31 6.38,-0.32 6.38,-0.32 C6.38,-0.32 -6.4,-8.32 -6.4,-8.32 C-6.4,-8.32 -6.4,8.32 -6.4,8.32 C-6.4,8.32 6.4,-0.31 6.4,-0.31z ;M6.4 -0.31 C6.4,-0.31 6.38,-0.32 6.38,-0.32 C6.38,-0.32 -6.4,-8.32 -6.4,-8.32 C-6.4,-8.32 -6.4,8.32 -6.4,8.32 C-6.4,8.32 6.4,-0.31 6.4,-0.31z"/>
    <animate xlink:href="#aK" attributeName="opacity" attributeType="XML" dur="5s" from="0" to="1"/>
    <clipPath id="aK">
      <path d="M.25.25v34h54v-34h-54z"/>
    </clipPath>
  </defs>
  <g fill="#02b2fd" clip-path="url(#aK)" transform="matrix(2.8 0 0 2.8 7.7 10.5)">
    <path id="a" d="M-1-1h2v2h-2v-2z" transform="translate(5.25 1.25)"/>
    <path id="b" d="M-1-1h2v2h-2v-2z" transform="translate(1.25 1.25)"/>
    <path id="c" d="M-1-1h2v2h-2v-2z" transform="translate(9.25 1.25)"/>
    <path id="d" d="M-1-1h2v2h-2v-2z" transform="translate(13.25 1.25)"/>
    <path id="e" d="M-1-1h2v2h-2v-2z" transform="translate(17.25 1.25)"/>
    <path id="f" d="M-1-1h2v2h-2v-2z" transform="translate(21.25 1.25)"/>
    <path id="g" d="M-1-1h2v2h-2v-2z" transform="translate(25.25 1.25)"/>
    <path id="h" d="M-1-1h2v2h-2v-2z" transform="translate(29.25 1.25)"/>
    <path id="i" d="M-1-1h2v2h-2v-2z" transform="translate(33.25 1.25)"/>
    <path id="j" d="M-1-1h2v2h-2v-2z" transform="translate(37.25 1.25)"/>
    <path id="k" d="M-1-1h2v2h-2v-2z" transform="translate(41.25 1.25)"/>
    <path id="l" d="M-1-1h2v2h-2v-2z" transform="translate(45.25 1.25)"/>
    <path id="m" d="M-1-1h2v2h-2v-2z" transform="translate(49.25 1.25)"/>
    <path id="n" d="M-1-1h2v2h-2v-2z" transform="translate(53.25 1.25)"/>
    <path id="o" d="M-1-1h2v2h-2v-2z" transform="translate(5.25 33.25)"/>
    <path id="p" d="M-1-1h2v2h-2v-2z" transform="translate(1.25 33.25)"/>
    <path id="q" d="M-1-1h2v2h-2v-2z" transform="translate(9.25 33.25)"/>
    <path id="r" d="M-1-1h2v2h-2v-2z" transform="translate(13.25 33.25)"/>
    <path id="s" d="M-1-1h2v2h-2v-2z" transform="translate(17.25 33.25)"/>
    <path id="t" d="M-1-1h2v2h-2v-2z" transform="translate(21.25 33.25)"/>
    <path id="u" d="M-1-1h2v2h-2v-2z" transform="translate(25.25 33.25)"/>
    <path id="v" d="M-1-1h2v2h-2v-2z" transform="translate(29.25 33.25)"/>
    <path id="w" d="M-1-1h2v2h-2v-2z" transform="translate(33.25 33.25)"/>
    <path id="x" d="M-1-1h2v2h-2v-2z" transform="translate(37.25 33.25)"/>
    <path id="y" d="M-1-1h2v2h-2v-2z" transform="translate(41.25 33.25)"/>
    <path id="z" d="M-1-1h2v2h-2v-2z" transform="translate(45.25 33.25)"/>
    <path id="A" d="M-1-1h2v2h-2v-2z" transform="translate(49.25 33.25)"/>
    <path id="B" d="M-1-1h2v2h-2v-2z" transform="translate(53.25 33.25)"/>
    <path id="C" d="M-1-1h2v2h-2v-2z" transform="translate(5.25 1.25)"/>
    <path id="D" d="M-1-1h2v2h-2v-2z" transform="translate(1.25 1.25)"/>
    <path id="E" d="M-1-1h2v2h-2v-2z" transform="translate(9.25 1.25)"/>
    <path id="F" d="M-1-1h2v2h-2v-2z" transform="translate(13.25 1.25)"/>
    <path id="G" d="M-1-1h2v2h-2v-2z" transform="translate(17.25 1.25)"/>
    <path id="H" d="M-1-1h2v2h-2v-2z" transform="translate(21.25 1.25)"/>
    <path id="I" d="M-1-1h2v2h-2v-2z" transform="translate(25.25 1.25)"/>
    <path id="J" d="M-1-1h2v2h-2v-2z" transform="translate(29.25 1.25)"/>
    <path id="K" d="M-1-1h2v2h-2v-2z" transform="translate(33.25 1.25)"/>
    <path id="L" d="M-1-1h2v2h-2v-2z" transform="translate(37.25 1.25)"/>
    <path id="M" d="M-1-1h2v2h-2v-2z" transform="translate(41.25 1.25)"/>
    <path id="N" d="M-1-1h2v2h-2v-2z" transform="translate(45.25 1.25)"/>
    <path id="O" d="M-1-1h2v2h-2v-2z" transform="translate(49.25 1.25)"/>
    <path id="P" d="M-1-1h2v2h-2v-2z" transform="translate(53.25 1.25)"/>
    <path id="Q" d="M-1-1h2v2h-2v-2z" transform="translate(5.25 33.25)"/>
    <path id="R" d="M-1-1h2v2h-2v-2z" transform="translate(1.25 33.25)"/>
    <path id="S" d="M-1-1h2v2h-2v-2z" transform="translate(9.25 33.25)"/>
    <path id="T" d="M-1-1h2v2h-2v-2z" transform="translate(13.25 33.25)"/>
    <path id="U" d="M-1-1h2v2h-2v-2z" transform="translate(17.25 33.25)"/>
    <path id="V" d="M-1-1h2v2h-2v-2z" transform="translate(21.25 33.25)"/>
    <path id="W" d="M-1-1h2v2h-2v-2z" transform="translate(25.25 33.25)"/>
    <path id="X" d="M-1-1h2v2h-2v-2z" transform="translate(29.25 33.25)"/>
    <path id="Y" d="M-1-1h2v2h-2v-2z" transform="translate(33.25 33.25)"/>
    <path id="Z" d="M-1-1h2v2h-2v-2z" transform="translate(37.25 33.25)"/>
    <path id="aa" d="M-1-1h2v2h-2v-2z" transform="translate(41.25 33.25)"/>
    <path id="ab" d="M-1-1h2v2h-2v-2z" transform="translate(45.25 33.25)"/>
    <path id="ac" d="M-1-1h2v2h-2v-2z" transform="translate(49.25 33.25)"/>
    <path id="ad" d="M-1-1h2v2h-2v-2z" transform="translate(53.25 33.25)"/>
    <path id="ae" d="M-1-1h2v2h-2v-2z" transform="translate(61.306 1.25)"/>
    <path id="af" d="M-1-1h2v2h-2v-2z" transform="translate(57.306 1.25)"/>
    <path id="ag" d="M-1-1h2v2h-2v-2z" transform="translate(65.306 1.25)"/>
    <path id="ah" d="M-1-1h2v2h-2v-2z" transform="translate(69.306 1.25)"/>
    <path id="ai" d="M-1-1h2v2h-2v-2z" transform="translate(73.306 1.25)"/>
    <path id="aj" d="M-1-1h2v2h-2v-2z" transform="translate(77.306 1.25)"/>
    <path id="ak" d="M-1-1h2v2h-2v-2z" transform="translate(81.306 1.25)"/>
    <path id="al" d="M-1-1h2v2h-2v-2z" transform="translate(85.306 1.25)"/>
    <path id="am" d="M-1-1h2v2h-2v-2z" transform="translate(89.306 1.25)"/>
    <path id="an" d="M-1-1h2v2h-2v-2z" transform="translate(93.306 1.25)"/>
    <path id="ao" d="M-1-1h2v2h-2v-2z" transform="translate(97.306 1.25)"/>
    <path id="ap" d="M-1-1h2v2h-2v-2z" transform="translate(101.306 1.25)"/>
    <path id="aq" d="M-1-1h2v2h-2v-2z" transform="translate(105.306 1.25)"/>
    <path id="ar" d="M-1-1h2v2h-2v-2z" transform="translate(109.306 1.25)"/>
    <path id="as" d="M-1-1h2v2h-2v-2z" transform="translate(61.306 33.25)"/>
    <path id="at" d="M-1-1h2v2h-2v-2z" transform="translate(57.306 33.25)"/>
    <path id="au" d="M-1-1h2v2h-2v-2z" transform="translate(65.306 33.25)"/>
    <path id="av" d="M-1-1h2v2h-2v-2z" transform="translate(69.306 33.25)"/>
    <path id="aw" d="M-1-1h2v2h-2v-2z" transform="translate(73.306 33.25)"/>
    <path id="ax" d="M-1-1h2v2h-2v-2z" transform="translate(77.306 33.25)"/>
    <path id="ay" d="M-1-1h2v2h-2v-2z" transform="translate(81.306 33.25)"/>
    <path id="az" d="M-1-1h2v2h-2v-2z" transform="translate(85.306 33.25)"/>
    <path id="aA" d="M-1-1h2v2h-2v-2z" transform="translate(89.306 33.25)"/>
    <path id="aB" d="M-1-1h2v2h-2v-2z" transform="translate(93.306 33.25)"/>
    <path id="aC" d="M-1-1h2v2h-2v-2z" transform="translate(97.306 33.25)"/>
    <path id="aD" d="M-1-1h2v2h-2v-2z" transform="translate(101.306 33.25)"/>
    <path id="aE" d="M-1-1h2v2h-2v-2z" transform="translate(105.306 33.25)"/>
    <path id="aF" d="M-1-1h2v2h-2v-2z" transform="translate(109.306 33.25)"/>
  </g>
  <g transform="matrix(2.8 0 0 2.8 87.36 58.8)">
    <g id="aG">
      <path id="aI" fill="#bcebff" fill-opacity="1" fill-rule="nonzero" d="m6.4-.31-.02-.01-12.78-8V8.32L6.4-.31z"/>
    </g>
    <g id="aH">
      <path id="aJ" fill="none" stroke="#02b2fd" stroke-linecap="round" stroke-linejoin="round" stroke-opacity="1" stroke-width="1.5" d="m6.4-.31-.02-.01-12.78-8V8.32L6.4-.31z"/>
    </g>
  </g>
  <path fill="none" stroke="#02b2fd" stroke-linecap="round" stroke-linejoin="round" stroke-width="4.2" d="M4.788 2.016h158.424c1.512 0 2.744 1.232 2.744 2.716v108.136c0 1.484-1.232 2.716-2.744 2.716H4.788c-1.512 0-2.744-1.232-2.744-2.716V4.732c0-1.484 1.232-2.716 2.744-2.716z"/>
</svg>
